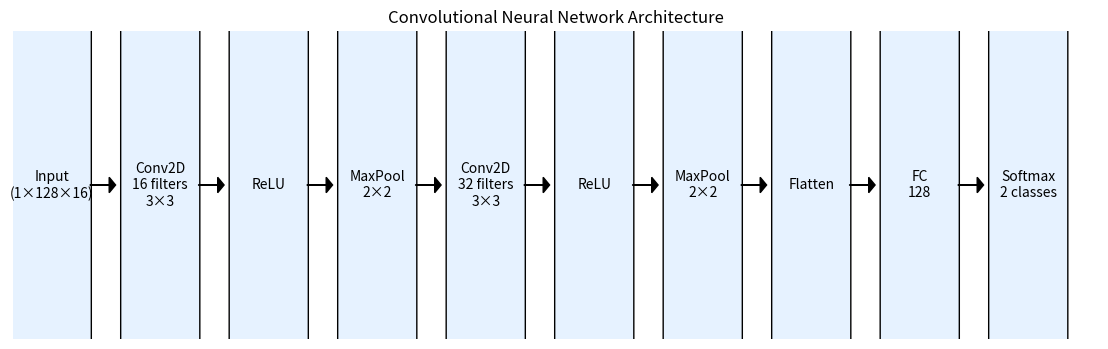

The matplotlib source for this figure: (Note: this script raises an exception after producing the figure.)
import matplotlib.pyplot as plt
from matplotlib.patches import FancyBboxPatch

fig, ax = plt.subplots(figsize=(14,4))

layers = [
    "Input\n(1×128×16)",
    "Conv2D\n16 filters\n3×3",
    "ReLU",
    "MaxPool\n2×2",
    "Conv2D\n32 filters\n3×3",
    "ReLU",
    "MaxPool\n2×2",
    "Flatten",
    "FC\n128",
    "Softmax\n2 classes"
]

x = 0

for i, layer in enumerate(layers):

    box = FancyBboxPatch(
        (x,0),
        1.2,
        1,
        boxstyle="round,pad=0.02",
        edgecolor="black",
        facecolor="#e6f2ff"
    )

    ax.add_patch(box)

    ax.text(
        x+0.6,
        0.5,
        layer,
        ha='center',
        va='center',
        fontsize=10
    )

    if i < len(layers)-1:
        ax.arrow(
            x+1.2,
            0.5,
            0.3,
            0,
            head_width=0.05,
            head_length=0.1,
            fc='black'
        )

    x += 1.7

ax.set_xlim(0,x)
ax.set_ylim(0,1)

ax.axis('off')

plt.title("Convolutional Neural Network Architecture")

plt.savefig("figures/cnn_architecture_improved.png", dpi=300)

plt.show()
